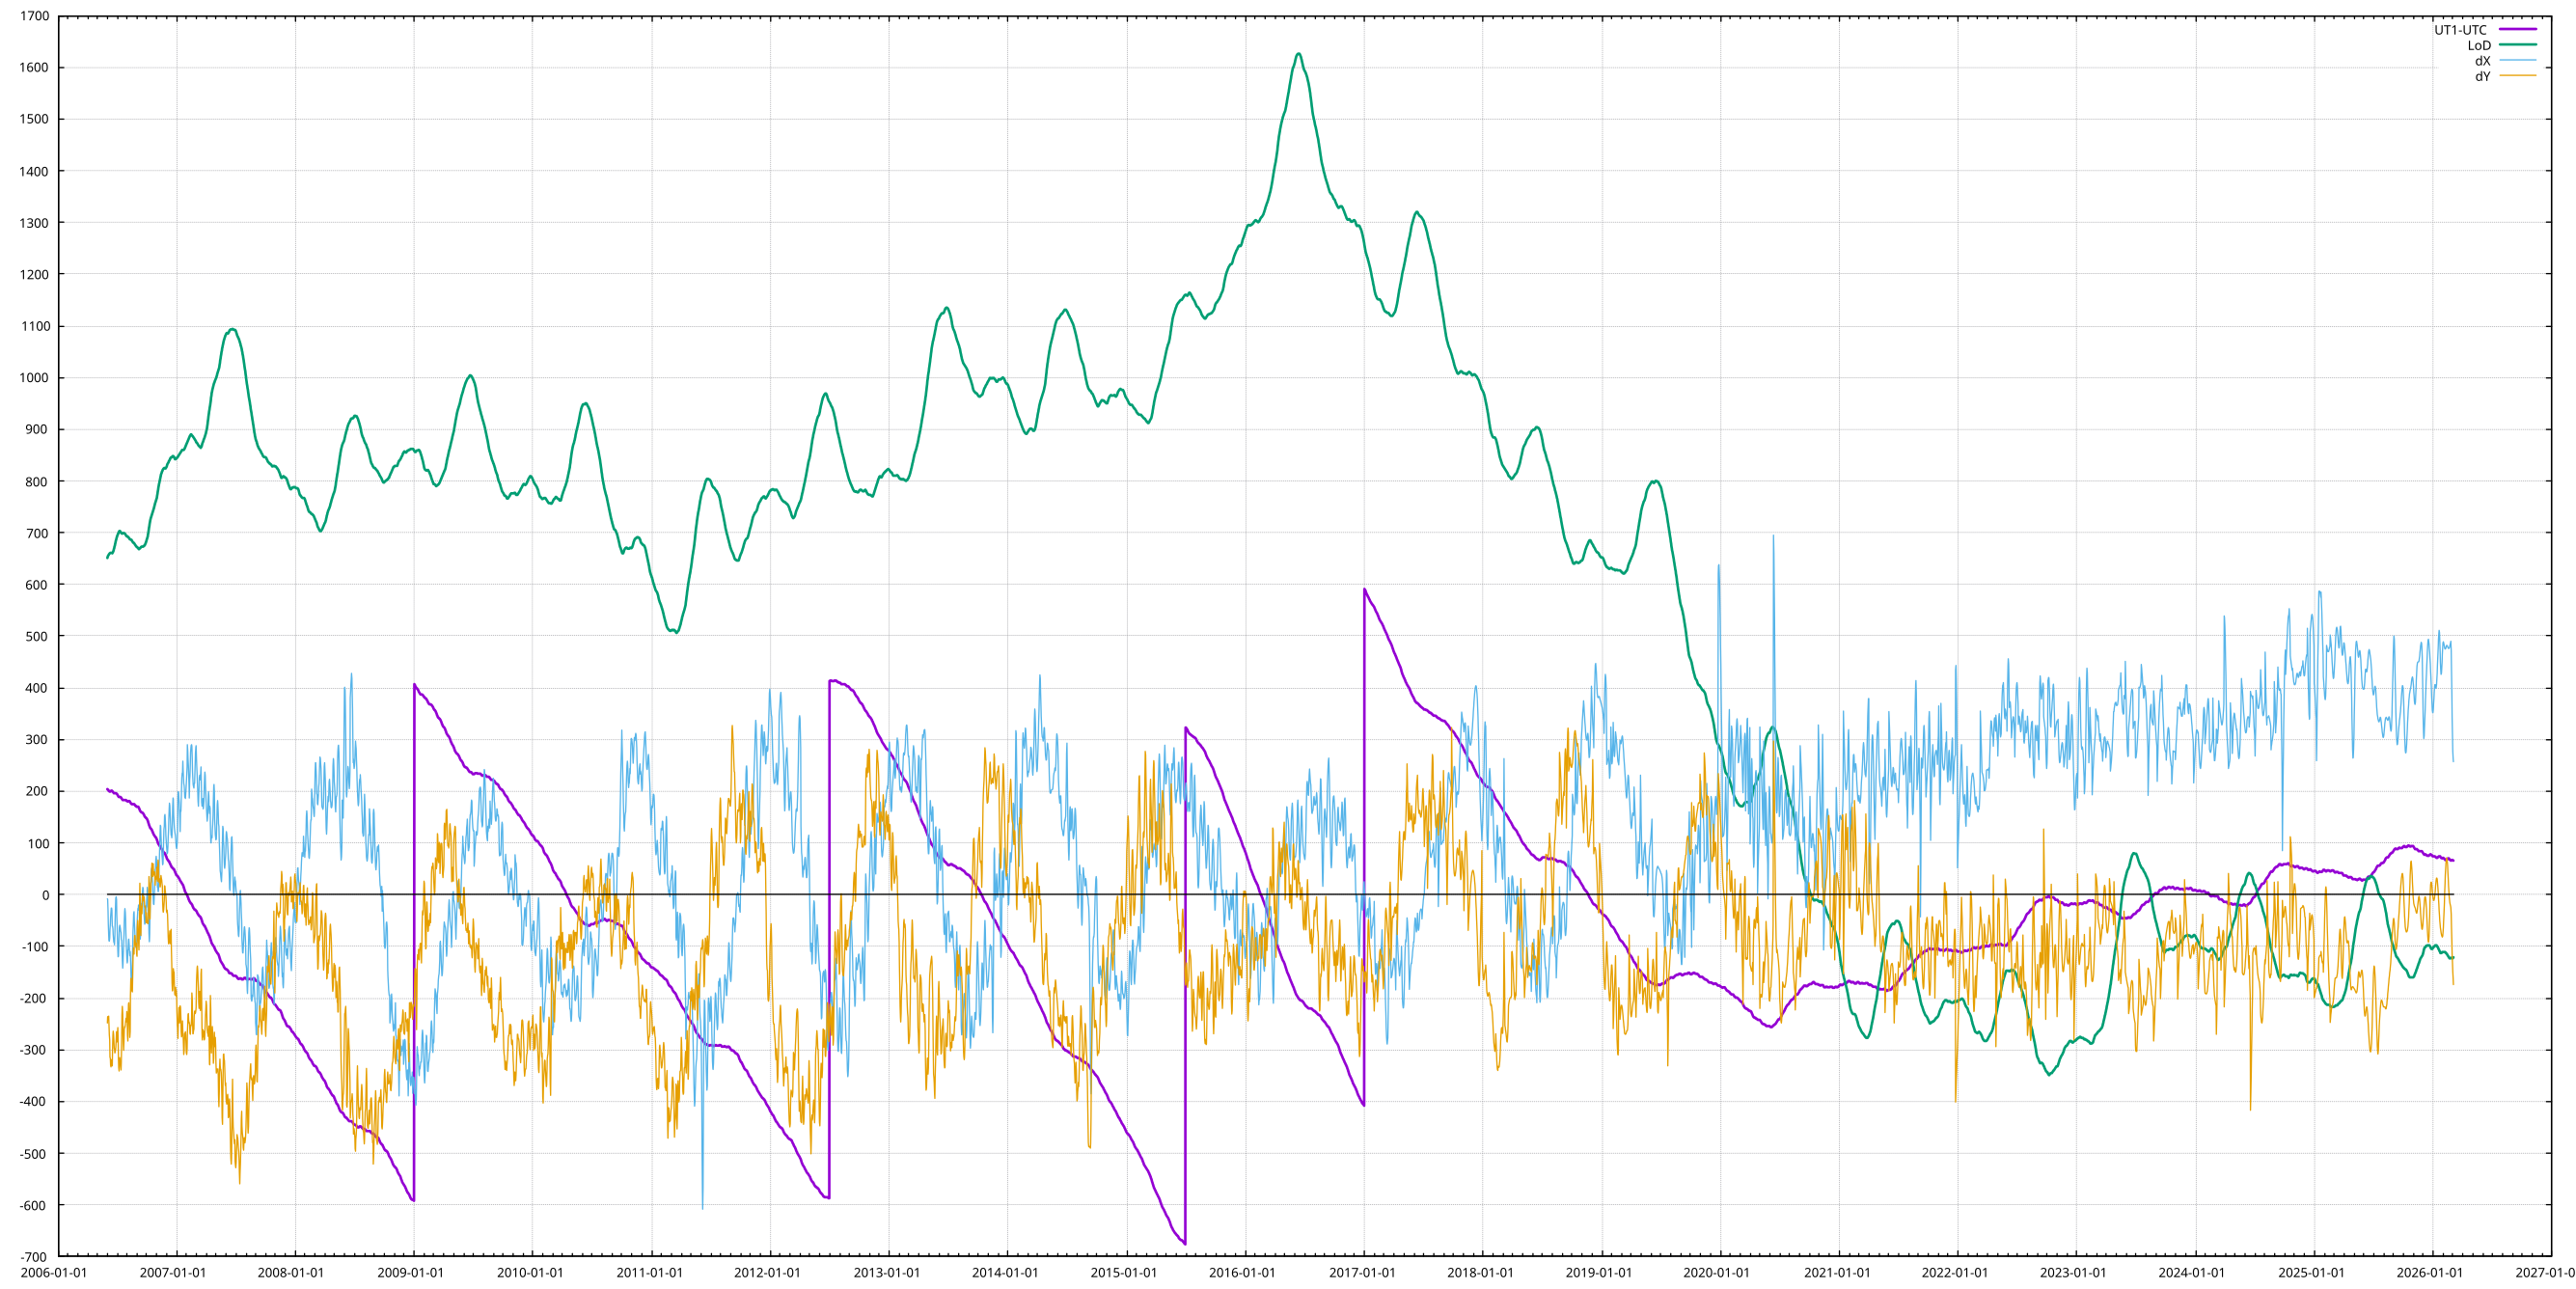

Write the gnuplot code that produced this figure.
set term qt size 2000,1000
set grid dashtype ". "

set xdata time
set timefmt "%Y-%m-%d"
set xtics format "%Y-%m-%d" time
set xtics 12 months
set mxtics 12
set ytics 100

set linetype 1 linewidth 2
set linetype 2 linewidth 2
set linetype 5 linecolor "black"

plot '< ./dxdy.pl <finals2000A.data.json' \
    using 1:2 with lines title "UT1-UTC" ,''\
    using 1:5 with lines title "LoD"     ,''\
    using 1:6 with lines title "dX"      ,''\
    using 1:7 with lines title "dY"      ,''\
    eq''? 0:0 with lines notitle

pause mouse close
